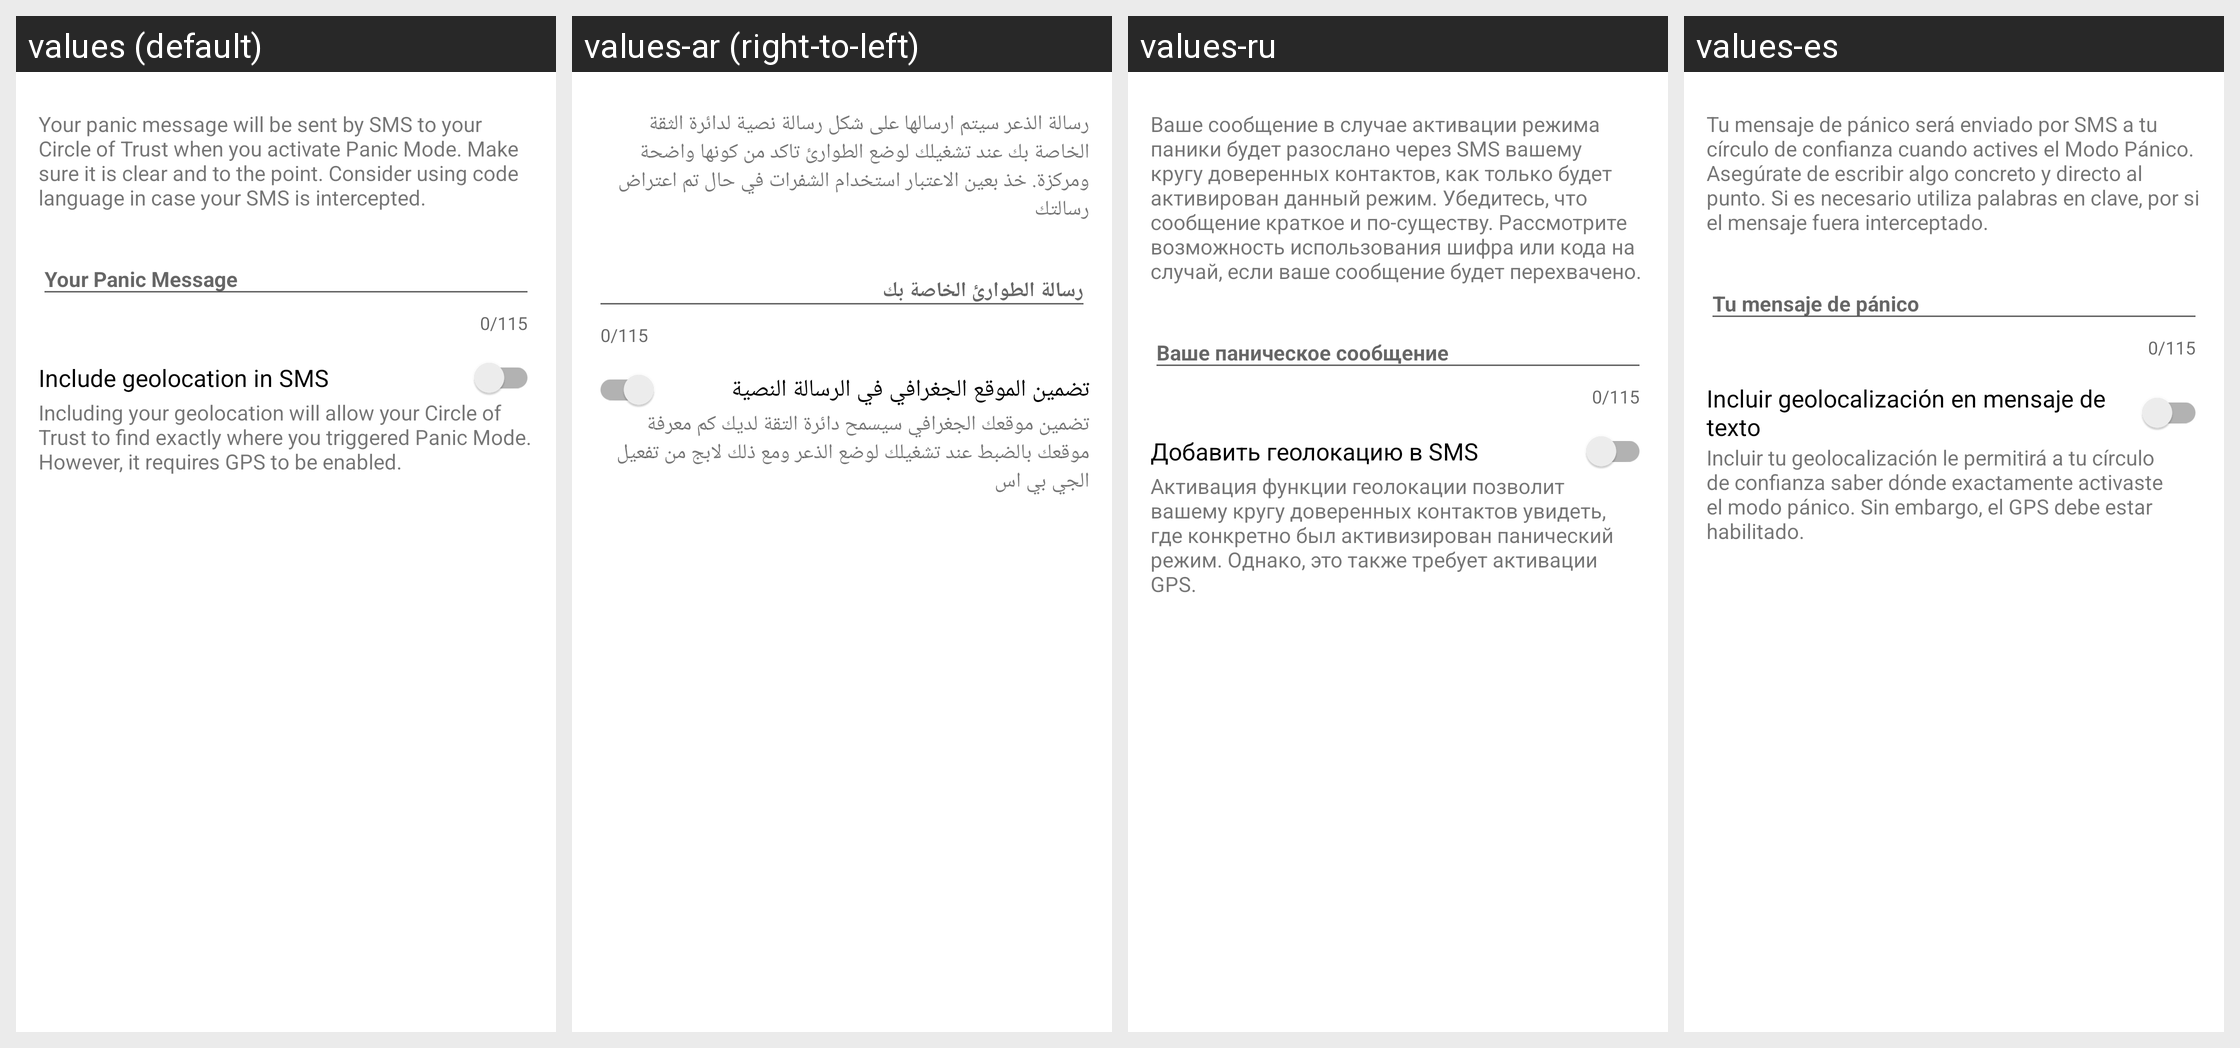

Translations of the strings shown on this Android screen, per locale in the grid:
Android screen res/layout/fragment_panic_message.xml rendered under 4 locales, left to right: values (default), values-ar (right-to-left), values-ru, values-es. Device: Nexus 5 (rendered at 1080×1920; each locale shown at half size, 540×960, under a caption strip naming it); theme AppTheme.
Other locales in the repository, not shown: values-fr.
Strings drawn on this screen, with the default value and each locale's value (text and hints the layout hard-codes, and strings that could not be matched under every locale, appear in the picture but are not listed):

panic_message_title
  values: Your panic message will be sent by SMS to your Circle of Trust when you activate Panic Mode. Make sure it is clear and to the point. Consider using code language in case your SMS is intercepted.
  values-ar: رسالة الذعر سيتم ارسالها على شكل رسالة نصية لدائرة الثقة الخاصة بك عند تشغيلك لوضع الطوارئ تاكد من كونها واضحة ومركزة. خذ بعين الاعتبار استخدام الشفرات في حال تم اعتراض رسالتك
  values-ru: Ваше сообщение в случае активации режима паники будет разослано через SMS вашему кругу доверенных контактов, как только будет активирован данный режим. Убедитесь, что сообщение краткое и по-существу. Рассмотрите возможность использования шифра или кода на случай, если ваше сообщение будет перехвачено.
  values-es: Tu mensaje de pánico será enviado por SMS a tu círculo de confianza cuando actives el Modo Pánico. Asegúrate de escribir algo concreto y directo al punto. Si es necesario utiliza palabras en clave, por si el mensaje fuera interceptado.

include_geolocation
  values: Include geolocation in SMS
  values-ar: تضمين الموقع الجغرافي في الرسالة النصية
  values-ru: Добавить геолокацию в SMS
  values-es: Incluir geolocalización en mensaje de texto

panic_message_geolocation
  values: Including your geolocation will allow your Circle of Trust to find exactly where you triggered Panic Mode. However, it requires GPS to be enabled.
  values-ar: تضمين موقعك الجغرافي سيسمح دائرة التقة لديك كم معرفة موقعك بالضبط عند تشغيلك لوضع الذعر ومع ذلك لابج من تفعيل الجي بي اس
  values-ru: Активация функции геолокации позволит вашему кругу доверенных контактов увидеть, где конкретно был активизирован панический режим. Однако, это также требует активации GPS.
  values-es: Incluir tu geolocalización le permitirá a tu círculo de confianza saber dónde exactamente activaste el modo pánico. Sin embargo, el GPS debe estar habilitado.
